Dataset: data (GitHub, Timbakimbo/Food_Freshness_Categorizer). Classes: edible, non edible.

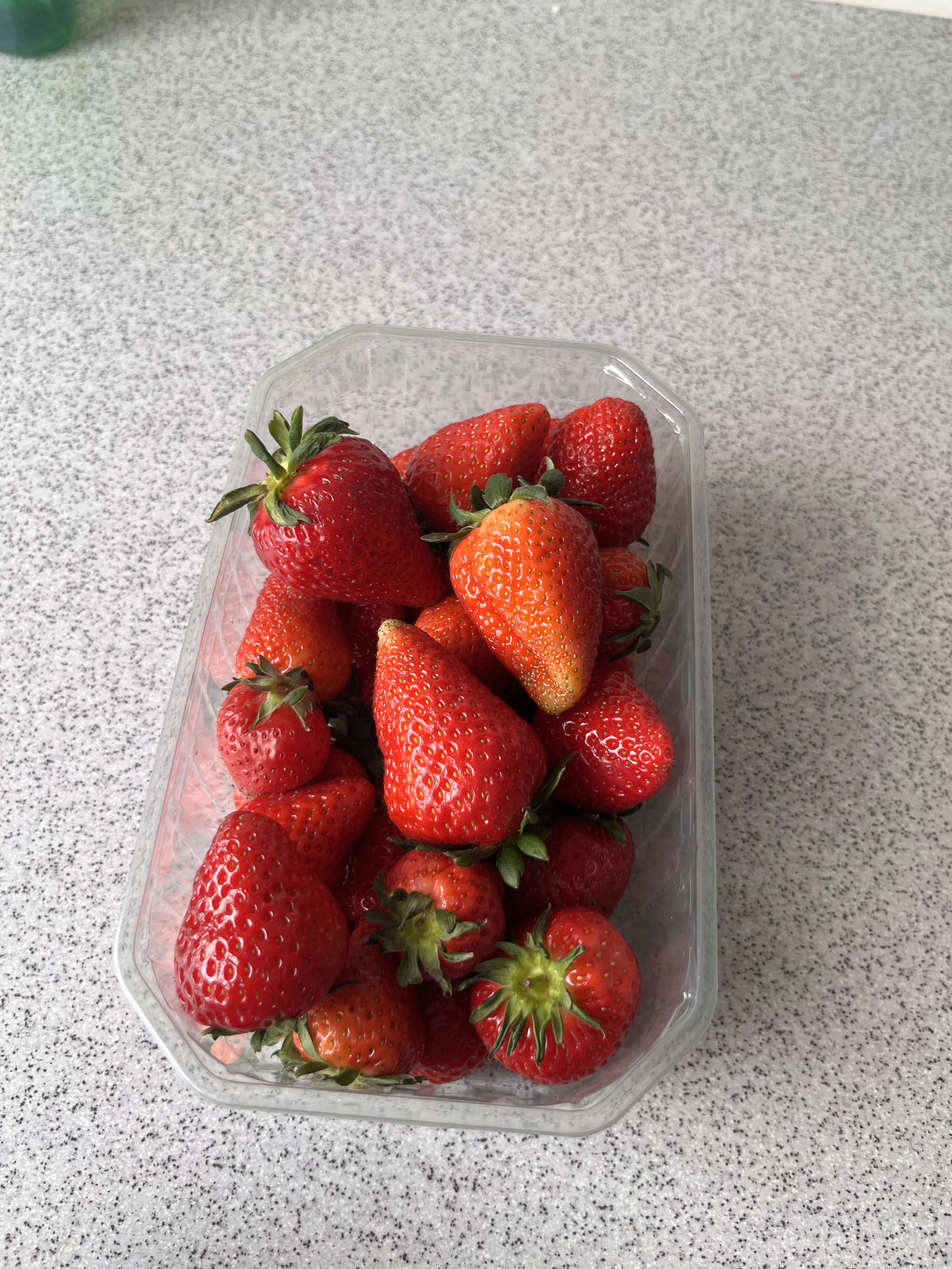
Label: edible

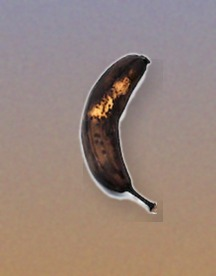
Label: non edible

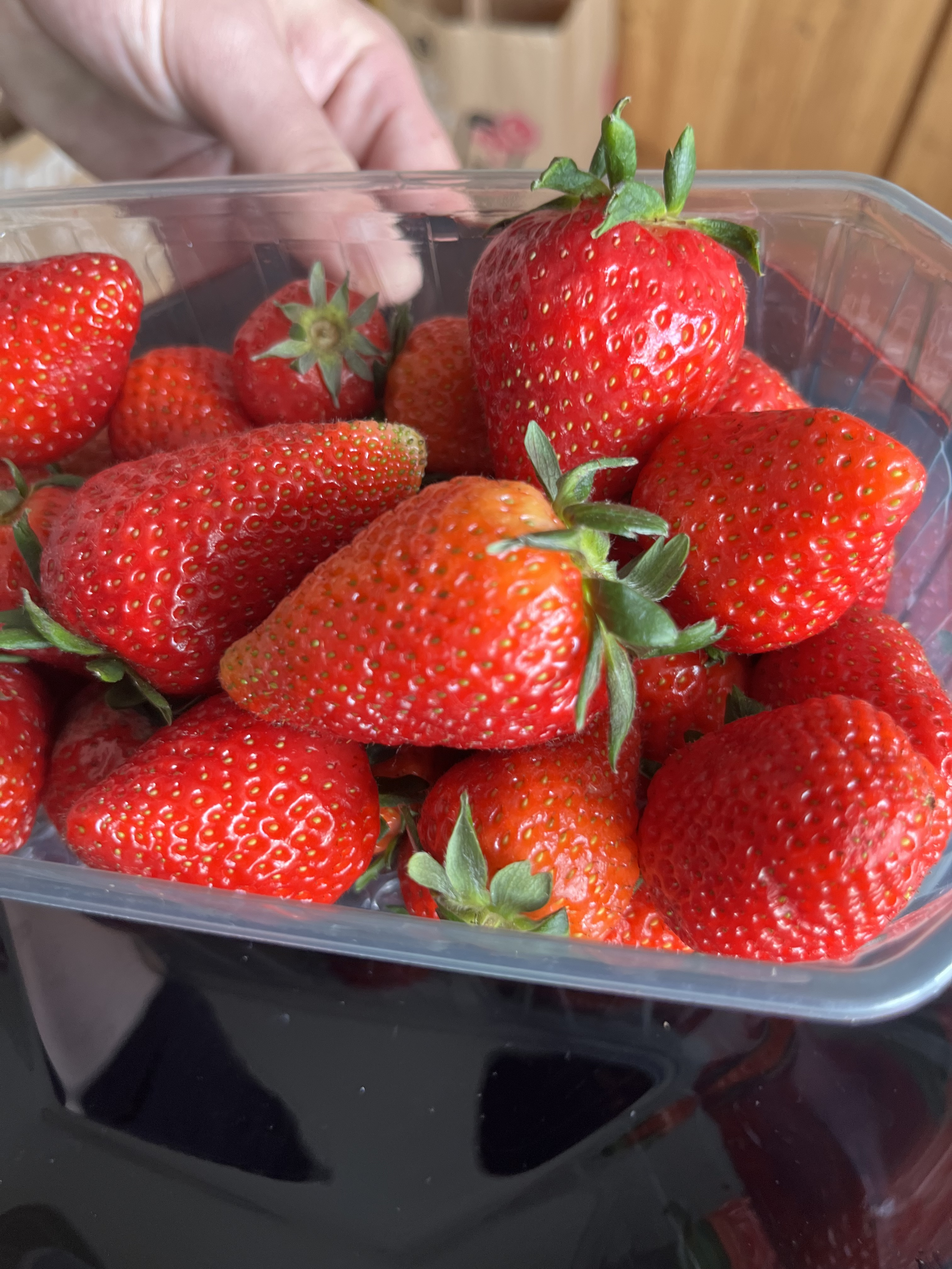
Label: edible

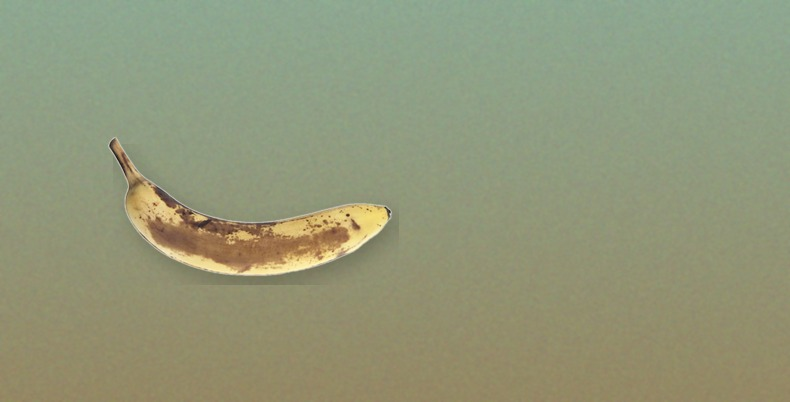
Label: edible

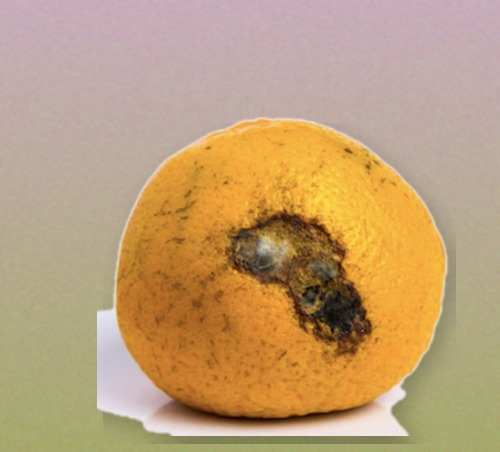
Label: non edible

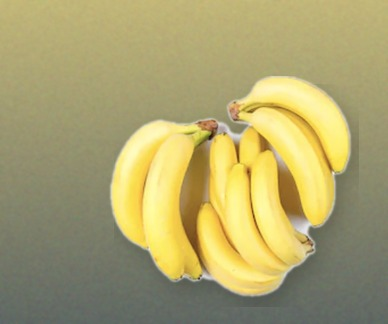
Label: edible
